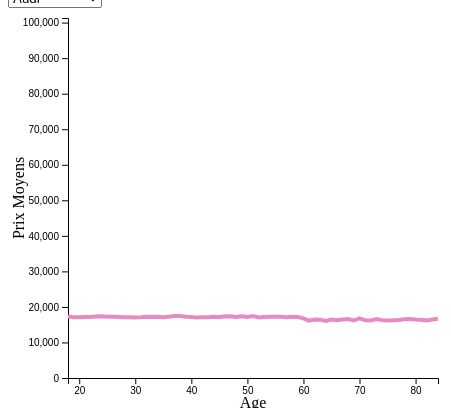
D3 v4 page, settled after 360 driven frames (6 s of simulated time); the page loaded 1 data file(s).


// ── ligne.js
var dataLine;
d3.json("Ligne - Prix Moyen Total Marque.json", function(data) {
    dataLine = data;
});

// set the dimensions and margins of the graph
var margin = { top: 10, right: 30, bottom: 30, left: 60 },
    width = 460 - margin.left - margin.right,
    height = 400 - margin.top - margin.bottom;

// append the svg object to the body of the page
var svg = d3
    .select("#my_dataviz")
    .append("svg")
    .attr("width", width + margin.left + margin.right)
    .attr("height", height + margin.top + margin.bottom)
    .append("g")
    .attr("transform", "translate(" + margin.left + "," + margin.top + ")");

//Read the data
d3.json("Ligne - Prix Moyen Total Marque.json", function(data) {
    // List of groups (here I have one group per column)
    var allGroup = d3
        .map(data, function(d) {
            return d.marque;
        })
        .keys();

    // add the options to the button
    d3.select("#selectButton")
        .selectAll("myOptions")
        .data(allGroup)
        .enter()
        .append("option")
        .text(function(d) {
            return d;
        }) // text showed in the menu
        .attr("value", function(d) {
            return d;
        }); // corresponding value returned by the button

    // A color scale: one color for each group
    var myColor = d3.scaleOrdinal().domain(allGroup).range(d3.schemeSet2);

    // Add X axis --> it is a date format
    var x = d3
        .scaleLinear()
        .domain(
            d3.extent(data, function(d) {
                return d.age;
            })
        )
        .range([0, width]);
    svg
        .append("g")
        .attr("transform", "translate(0," + height + ")")
        .call(d3.axisBottom(x).ticks(7));

    // Add Y axis
    var y = d3
        .scaleLinear()
        .domain([
            0,
            d3.max(data, function(d) {
                return +d.PrixMoyenMarque;
            }),
        ])
        .range([height, 0]);
    svg.append("g").call(d3.axisLeft(y));

    // Initialize line with first group of the list
    var line = svg
        .append("g")
        .append("path")
        .datum(
            data.filter(function(d) {
                return d.marque == allGroup[0];
            })
        )
        .attr(
            "d",
            d3
            .line()
            .x(function(d) {
                return x(d.age);
            })
            .y(function(d) {
                return y(+d.PrixMoyenMarque);
            })
        )
        .attr("stroke", function(d) {
            return myColor("valueA");
        })
        .style("stroke-width", 4)
        .style("fill", "none");

    // A function that update the chart
    function update(selectedGroup) {
        // Create new data with the selection?
        var dataFilter = data.filter(function(d) {
            return d.marque == selectedGroup;
        });

        // Give these new data to update line
        line
            .datum(dataFilter)
            .transition()
            .duration(1000)
            .attr(
                "d",
                d3
                .line()
                .x(function(d) {
                    return x(d.age);
                })
                .y(function(d) {
                    return y(+d.PrixMoyenMarque);
                })
            )
            .attr("stroke", function(d) {
                return myColor(selectedGroup);
            });
    }

    // When the button is changed, run the updateChart function
    d3.select("#selectButton").on("change", function(d) {
        // recover the option that has been chosen
        var selectedOption = d3.select(this).property("value");
        // run the updateChart function with this selected option
        update(selectedOption);
    });

    svg.append("text")
        .attr("transform",
            "translate(" + (width / 2) + " ," +
            (height + margin.top + 20) + ")")
        .style("text-anchor", "middle")
        .text("Age");

    svg.append("text")
        .attr("transform", "rotate(-90)")
        .attr("y", 0 - margin.left)
        .attr("x", 0 - (height / 2))
        .attr("dy", "1em")
        .style("text-anchor", "middle")
        .text("Prix Moyens");

    // Add the line
    svg
        .append("path")
        .datum(dataLine)
        .attr("fill", "none")
        .attr("stroke", "steelblue")
        .attr("stroke-width", 1.5)
        .attr(
            "d",
            d3
            .line()
            .x(function(d) {
                console.log(d);
                return x(d.age);
            })
            .y(function(d) {
                console.log(d);
                return y(d.PrixMoyen);
            })
        );
});

### data: Ligne - Prix Moyen Total Marque.json
[
 {
  "age": 18,
  "marque": "Audi",
  "PrixMoyenMarque": 17297.0
 },
 {
  "age": 18,
  "marque": "BMW",
  "PrixMoyenMarque": 76488.0
 },
 {
  "age": 18,
  "marque": "Dacia",
  "PrixMoyenMarque": 7500
 },
 {
  "age": 18,
  "marque": "Daihatsu",
  "PrixMoyenMarque": 8850
 },
 {
  "age": 18,
  "marque": "Fiat",
  "PrixMoyenMarque": 23090.0
 },
 {
  "age": 18,
  "marque": "Ford",
  "PrixMoyenMarque": 22140.0
 },
 {
  "age": 18,
  "marque": "Jaguar",
  "PrixMoyenMarque": 34124.0
 },
 {
  "age": 18,
  "marque": "Kia",
  "PrixMoyenMarque": 8990
 },
 "... 1,201 more items"
]